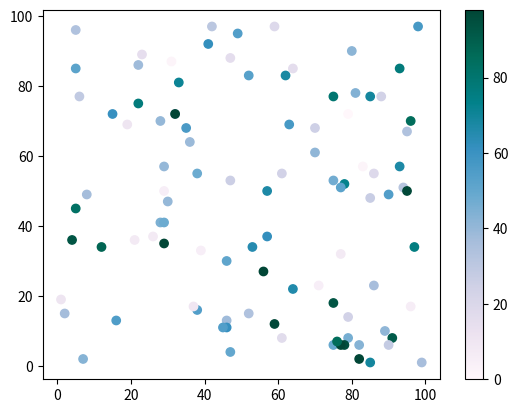

Write the Python code that produced this figure.
#Three lines to make our compiler able to draw:
import sys
import matplotlib
matplotlib.use('Agg')

import matplotlib.pyplot as plt
import numpy as np

x = np.random.randint(100, size=(100))
y = np.random.randint(100, size=(100))
colors = np.random.randint(100, size=(100))

plt.scatter(x, y, c=colors, cmap='PuBuGn')

plt.colorbar()

plt.show()

#Two  lines to make our compiler able to draw:
plt.savefig(sys.stdout.buffer)
sys.stdout.flush()





# PuBuGn




# Available ColorMaps
# You can choose any of the built-in colormaps: